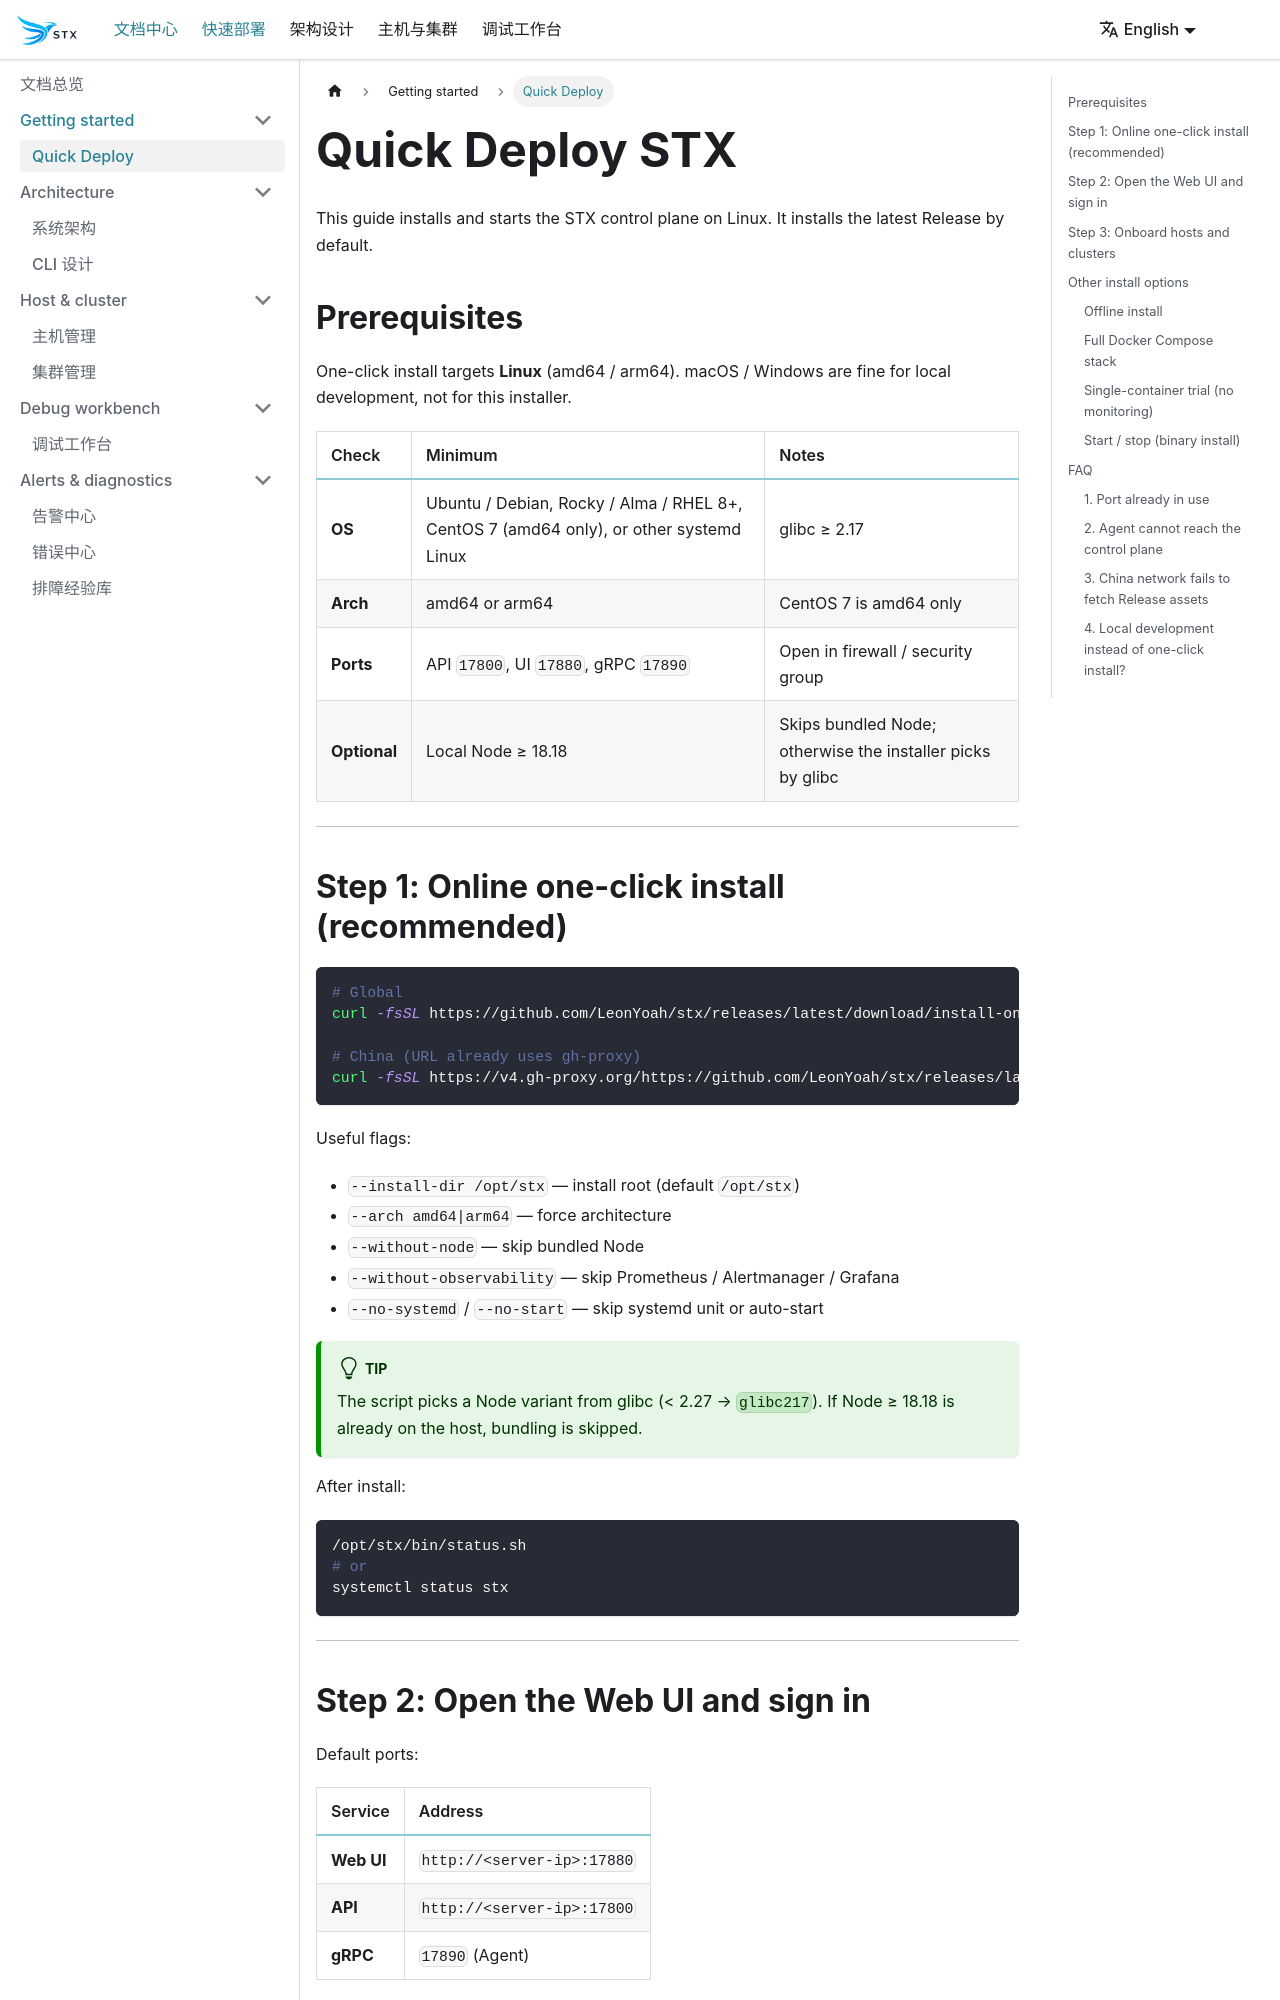

repository: LeonYoah/stx-website · page: en/docs/get-started/quick-start/index.html · generator: docusaurus

---
title: 快速部署 STX
sidebar_label: 快速部署
description: 在 Linux 上一键安装 STX，打开 Web UI 并完成首次登录。
---

本文介绍如何在 Linux 上一键安装并启动 STX。默认装最新 Release。

## 前置准备

一键安装面向 **Linux**（amd64 / arm64）。macOS / Windows 仅适合本地开发，不是当前一键安装目标。

| 检查项 | 最低要求 | 说明 |
| :--- | :--- | :--- |
| **操作系统** | Ubuntu / Debian、Rocky / Alma / RHEL 8+、CentOS 7（仅 amd64）等带 systemd 的 Linux | 需 glibc ≥ 2.17 |
| **架构** | amd64 或 arm64 | CentOS 7 仅支持 amd64 |
| **开放端口** | API `17800`、Web UI `17880`、gRPC `17890` | 确保防火墙放行 |
| **可选依赖** | 本机 Node ≥ 18.18 | 有则可跳过内置 Node；否则安装器会按 glibc 自动选取 |

---

## 步骤 1：在线一键安装（推荐）

```bash
# 海外
curl -fsSL https://github.com/LeonYoah/stx/releases/latest/download/install-online.sh | bash

# 中国（链接已带 gh-proxy）
curl -fsSL https://v4.gh-proxy.org/https://github.com/LeonYoah/stx/releases/latest/download/install-online.sh | bash
```

常用参数：

- `--install-dir /opt/stx` — 安装目录（默认 `/opt/stx`）
- `--arch amd64|arm64` — 指定架构
- `--without-node` — 不安装内置 Node
- `--without-observability` — 不安装监控三件套
- `--no-systemd` / `--no-start` — 不写 systemd 或不自动启动

:::tip
脚本会按 glibc 选择 Node 变体（&lt; 2.27 → `glibc217`）；本机已有 Node ≥ 18.18 时会自动跳过。
:::

安装完成后可用：

```bash
/opt/stx/bin/status.sh
# 或
systemctl status stx
```

---
